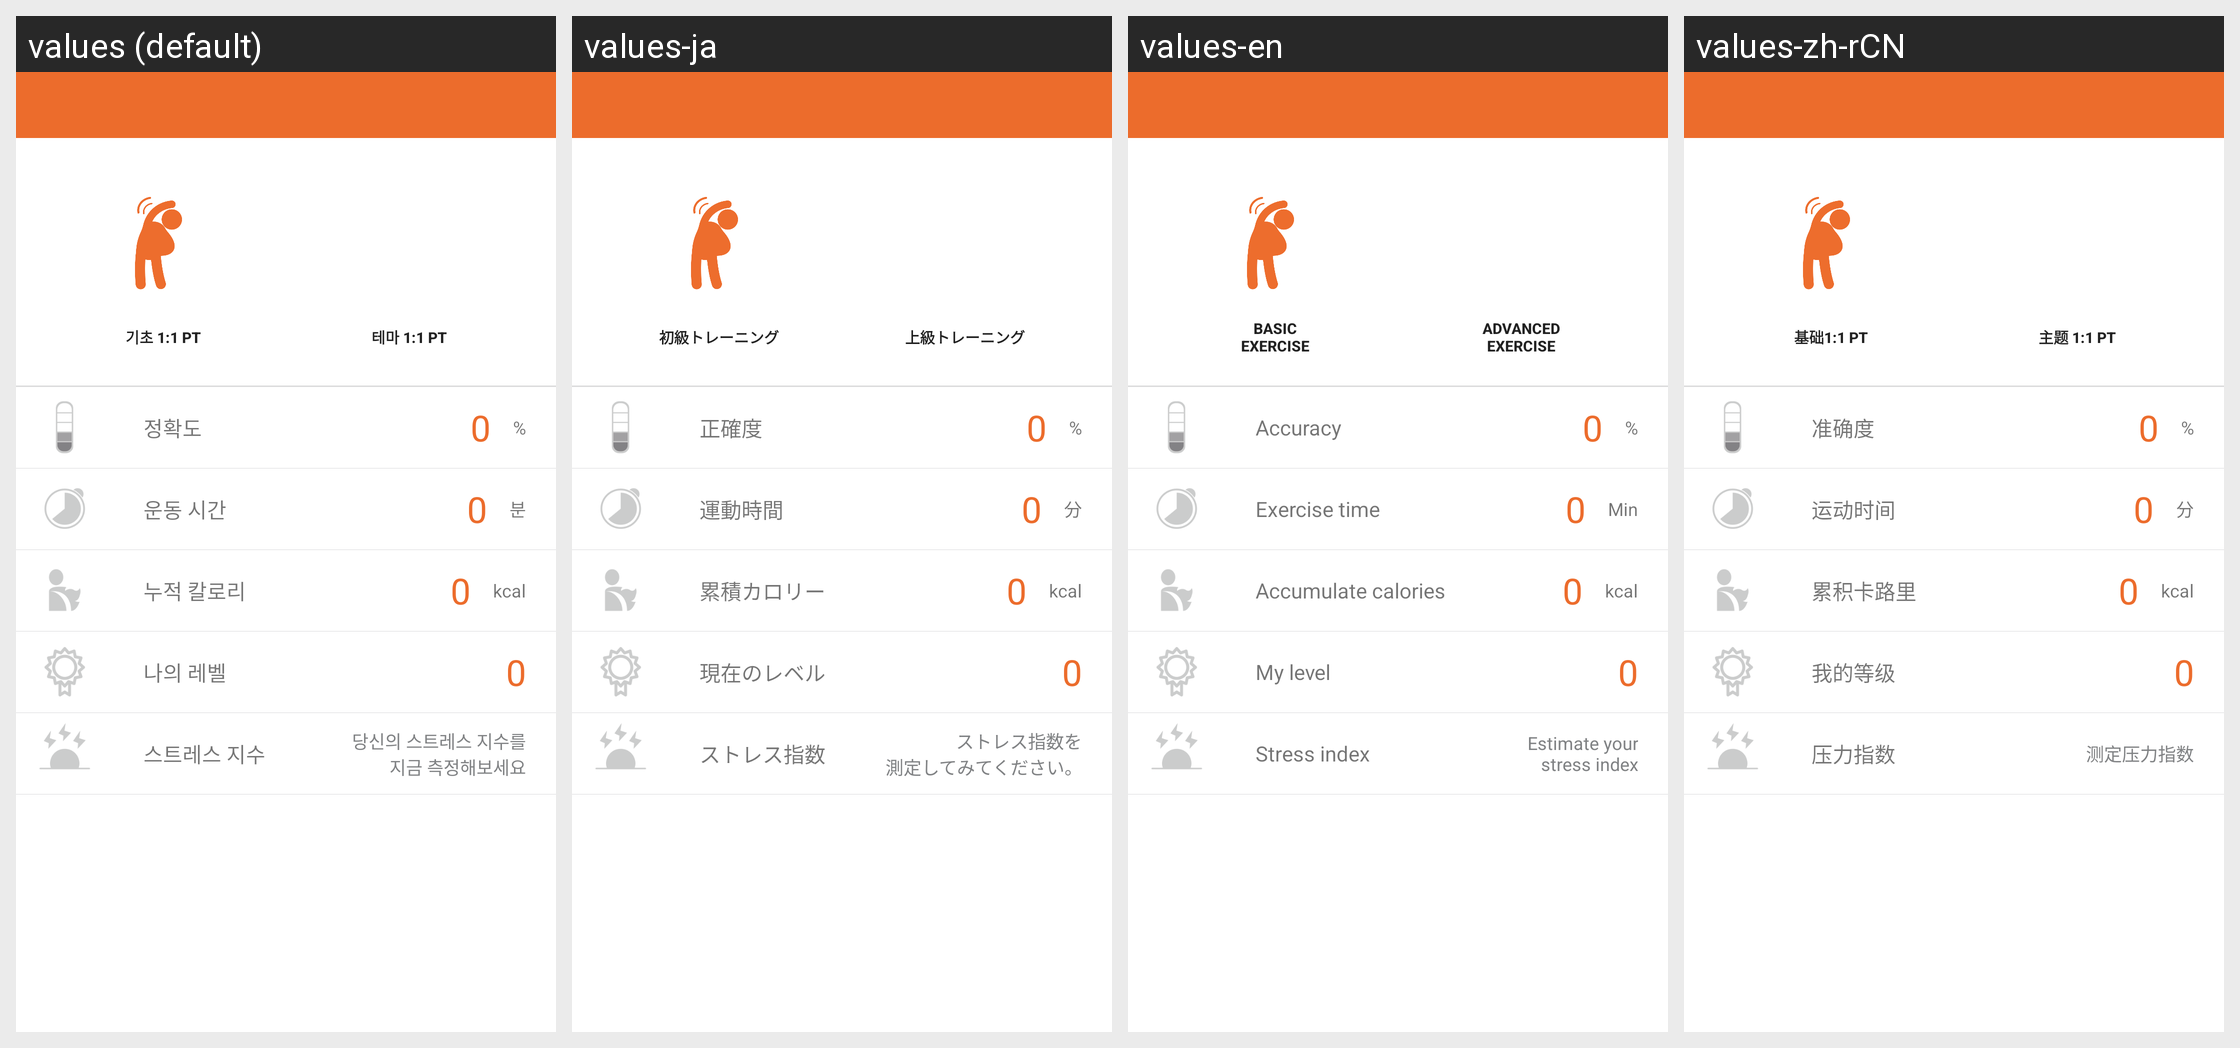

Locale-by-locale string values for the Android screen shown in this grid:
Android screen res/layout/coachplus_main_coach.xml rendered under 4 locales, left to right: values (default), values-ja, values-en, values-zh-rCN. Device: Nexus 5 (rendered at 1080×1920; each locale shown at half size, 540×960, under a caption strip naming it); theme AppTheme.
Strings drawn on this screen, with the default value and each locale's value (text and hints the layout hard-codes, and strings that could not be matched under every locale, appear in the picture but are not listed):

main_basic
  values: 기초 1:1 PT
  values-ja: 初級トレーニング
  values-en: Basic
      Exercise
  values-zh-rCN: 基础1:1 PT

main_theme
  values: 테마 1:1 PT
  values-ja: 上級トレーニング
  values-en: Advanced
      Exercise
  values-zh-rCN: 主题 1:1 PT

accuracy
  values: 정확도
  values-ja: 正確度
  values-en: Accuracy
  values-zh-rCN: 准确度

work_out_time
  values: 운동 시간
  values-ja: 運動時間
  values-en: Exercise time
  values-zh-rCN: 运动时间

minute
  values: 분
  values-ja: 分
  values-en: Min
  values-zh-rCN: 分

accumulate_calorie
  values: 누적 칼로리
  values-ja: 累積カロリー
  values-en: Accumulate calories
  values-zh-rCN: 累积卡路里

my_level
  values: 나의 레벨
  values-ja: 現在のレベル
  values-en: My level
  values-zh-rCN: 我的等级

stress_index
  values: 스트레스 지수
  values-ja: ストレス指数
  values-en: Stress index
  values-zh-rCN: 压力指数

notice_stress_index
  values: 당신의 스트레스 지수를
      지금 측정해보세요
  values-ja: ストレス指数を
      測定してみてください。
  values-en: Estimate your
      stress index
  values-zh-rCN: 测定压力指数
